Run: headless pygame with SDL's dummy video driver; simulated clock (each Clock.tick advances the game by its frame time, no real sleeping); random seed 0; keys injected as events and as key.get_pressed() state; no mouse input.
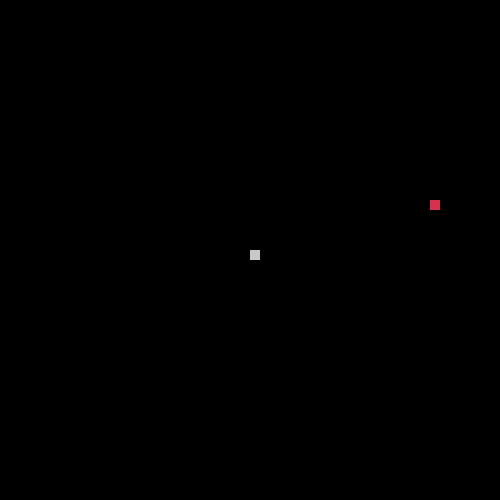
Frame 1 of 2 · flips 1–60 · no input
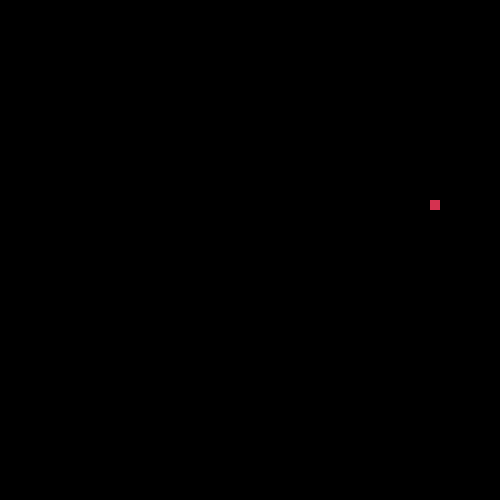
Frame 2 of 2 · flips 61–180 · tapped SPACE, RETURN · held RIGHT (→), D (game ended)

The pygame program that drew these frames:

import pygame
import random
import sys

pygame.init()

clock = pygame.time.Clock()
fps = 5
game_over = False
score, dx, dy = 0, 0, 0
size = 10
snake_position = []
tail = 1
window = (500, 500)  # width, height
x = window[0]/2
y = window[1]/2

screen = pygame.display.set_mode(window)
# background = pygame.Surface(window)
pygame.display.set_caption('Snake Game')


# define font
font = pygame.font.SysFont('arial', 20)

# define colors
black = (0, 0, 0)
light_grey = (200, 200, 200)
red = (213, 50, 80)


# function for outputting text to the screen
def draw_text(text, font_, text_col, x_, y_):
    img = font_.render(text, True, text_col)
    screen.blit(img, (x_, y_))


def draw_the_snake(position):
    for j in position:
        pygame.draw.rect(screen, light_grey, [j[0], j[1], size, size])


def move_fruit():
    new_x = round(random.randrange(0, window[0] - size) / 10.0) * 10.0
    new_y = round(random.randrange(0, window[1] - size) / 10.0) * 10.0
    return new_x, new_y


# place the first fruit
(fruit_x, fruit_y) = move_fruit()

while not game_over:

    for event in pygame.event.get():

        # check for quit events
        if event.type == pygame.QUIT:
            game_over = True

        # check for KEYDOWN events
        if event.type == pygame.KEYDOWN:

            if event.key == pygame.K_LEFT:
                dx = -size
                dy = 0

            if event.key == pygame.K_RIGHT:
                dx = size
                dy = 0

            if event.key == pygame.K_DOWN:
                dx = 0
                dy = size

            if event.key == pygame.K_UP:
                dx = 0
                dy = -size

    # erase the screen
    screen.fill(black)

    # update the head of the snake
    x += dx
    y += dy
    head = [x, y]
    snake_position.append(head)

    # update the tail
    if len(snake_position) > tail:
        del snake_position[0]

    # update the fruit
    if x == fruit_x and y == fruit_y:
        (fruit_x, fruit_y) = move_fruit()
        tail += 1

    # screen.blit(background, (0, 0))  # draw background
    # draw snake
    draw_the_snake(snake_position)

    # draw fruit
    pygame.draw.rect(screen, red, [fruit_x, fruit_y, size, size])

    # update the screen
    pygame.display.update()

    # end the game if they hit the side
    if x >= window[0] or x < 0 or y >= window[1] or y < 0:
        game_over = True

    # end the game if they eat the tail
    for i in snake_position[:-1]:
        if i == head:
            game_over = True

    clock.tick(fps)
pygame.quit()
sys.exit()
